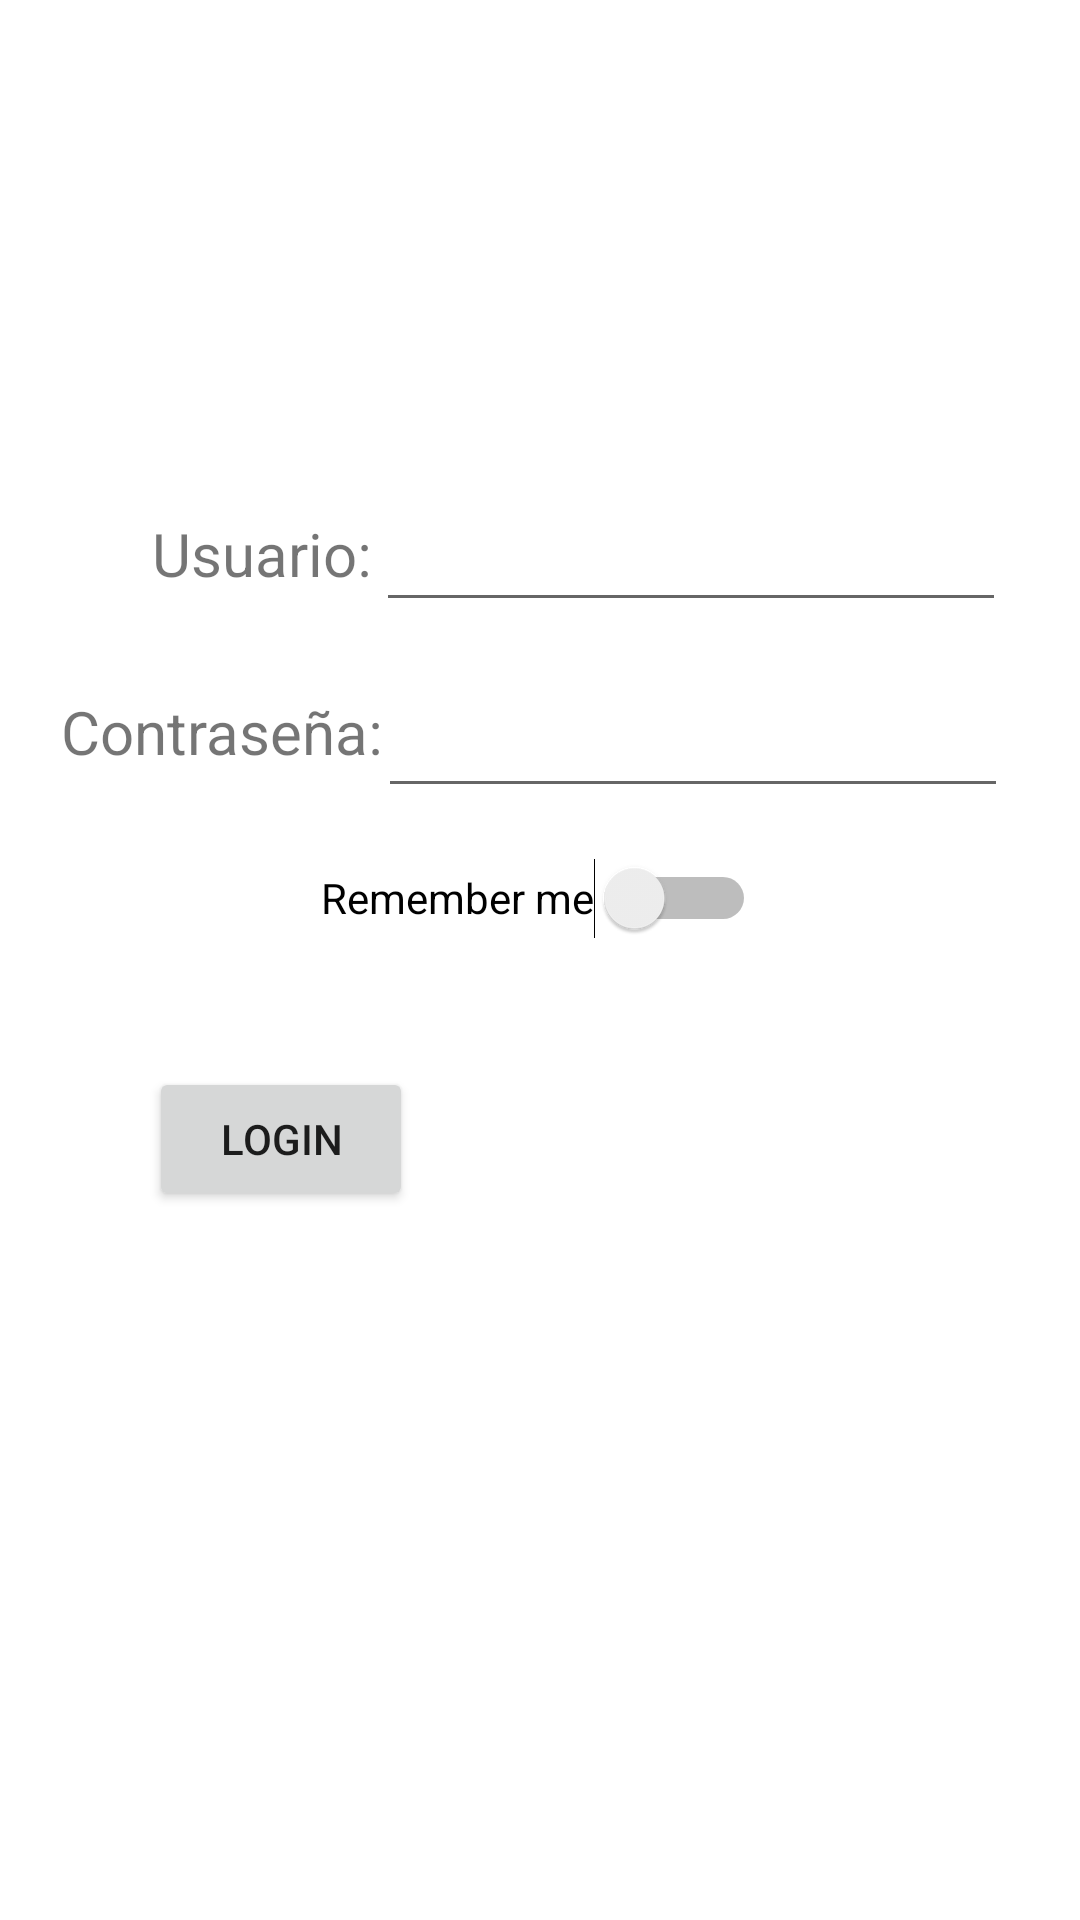

Write the Android layout XML for this screen, with the resource values it uses.
<!-- AndroidManifest.xml: application theme Theme.Euskalmet -->
<!-- res/layout/activity_login.xml -->
<?xml version="1.0" encoding="utf-8"?>
<androidx.constraintlayout.widget.ConstraintLayout xmlns:android="http://schemas.android.com/apk/res/android"
    xmlns:app="http://schemas.android.com/apk/res-auto"
    xmlns:tools="http://schemas.android.com/tools"
    android:layout_width="match_parent"
    android:layout_height="match_parent"
    tools:context=".LoginActivity">

    <EditText
        android:id="@+id/editText_contraseña"
        android:layout_width="wrap_content"
        android:layout_height="wrap_content"
        android:ems="10"
        android:inputType="textPersonName"
        android:minHeight="48dp"
        app:layout_constraintBottom_toBottomOf="parent"
        app:layout_constraintEnd_toEndOf="parent"
        app:layout_constraintHorizontal_bias="0.84"
        app:layout_constraintStart_toStartOf="parent"
        app:layout_constraintTop_toTopOf="parent"
        app:layout_constraintVertical_bias="0.374"
        tools:ignore="SpeakableTextPresentCheck,SpeakableTextPresentCheck" />

    <TextView
        android:id="@+id/textView_contraseña"
        android:layout_width="wrap_content"
        android:layout_height="wrap_content"
        android:text="@string/textView_contraseña"
        android:textSize="20sp"
        app:layout_constraintBottom_toBottomOf="parent"
        app:layout_constraintEnd_toEndOf="parent"
        app:layout_constraintHorizontal_bias="0.08"
        app:layout_constraintStart_toStartOf="parent"
        app:layout_constraintTop_toTopOf="parent"
        app:layout_constraintVertical_bias="0.376" />

    <TextView
        android:id="@+id/textView_usuario"
        android:layout_width="wrap_content"
        android:layout_height="wrap_content"
        android:text="@string/textView_usuario"
        android:textSize="20sp"
        app:layout_constraintBottom_toBottomOf="parent"
        app:layout_constraintEnd_toEndOf="parent"
        app:layout_constraintHorizontal_bias="0.177"
        app:layout_constraintStart_toStartOf="parent"
        app:layout_constraintTop_toTopOf="parent"
        app:layout_constraintVertical_bias="0.279" />

    <EditText
        android:id="@+id/editText_usuario"
        android:layout_width="wrap_content"
        android:layout_height="wrap_content"
        android:ems="10"
        android:inputType="textPersonName"
        android:minHeight="48dp"
        app:layout_constraintBottom_toBottomOf="parent"
        app:layout_constraintEnd_toEndOf="parent"
        app:layout_constraintHorizontal_bias="0.835"
        app:layout_constraintStart_toStartOf="parent"
        app:layout_constraintTop_toTopOf="parent"
        app:layout_constraintVertical_bias="0.269"
        tools:ignore="SpeakableTextPresentCheck,SpeakableTextPresentCheck" />

    <Switch
        android:id="@+id/switch_rememberMe"
        android:layout_width="wrap_content"
        android:layout_height="wrap_content"
        android:minHeight="48dp"
        android:text="@string/switch_rememberMe"
        app:layout_constraintBottom_toBottomOf="parent"
        app:layout_constraintEnd_toEndOf="parent"
        app:layout_constraintHorizontal_bias="0.498"
        app:layout_constraintStart_toStartOf="parent"
        app:layout_constraintTop_toTopOf="parent"
        app:layout_constraintVertical_bias="0.465" />

    <Button
        android:id="@+id/btn_login"
        android:layout_width="wrap_content"
        android:layout_height="wrap_content"
        android:text="@string/btn_login"
        app:layout_constraintBottom_toBottomOf="parent"
        app:layout_constraintEnd_toEndOf="parent"
        app:layout_constraintHorizontal_bias="0.182"
        app:layout_constraintStart_toStartOf="parent"
        app:layout_constraintTop_toTopOf="parent"
        app:layout_constraintVertical_bias="0.601"
        tools:ignore="SpeakableTextPresentCheck,SpeakableTextPresentCheck" />

</androidx.constraintlayout.widget.ConstraintLayout>
<!-- resources referenced by this layout -->
<resources>
  <string name="btn_login">Login </string>
  <string name="switch_rememberMe">Remember me </string>
  <string name="textView_usuario">Usuario: </string>
  <style name="Theme.Euskalmet" parent="Theme.MaterialComponents.DayNight.DarkActionBar">
          
          <item name="colorPrimary">@color/purple_500</item>
          <item name="colorPrimaryVariant">@color/purple_700</item>
          <item name="colorOnPrimary">@color/white</item>
          
          <item name="colorSecondary">@color/teal_200</item>
          <item name="colorSecondaryVariant">@color/teal_700</item>
          <item name="colorOnSecondary">@color/black</item>
          
          <item name="android:statusBarColor" tools:targetApi="l">?attr/colorPrimaryVariant</item>
          
      </style>
  <!-- not gathered from this repository: default colours our renderer supplied (Android Studio template values) -->
  <color name="purple_500">#FF6200EE</color>
  <color name="purple_700">#FF3700B3</color>
  <color name="teal_200">#FF03DAC5</color>
  <color name="teal_700">#FF018786</color>
  <color name="black">#FF000000</color>
  <color name="white">#FFFFFFFF</color>
</resources>
